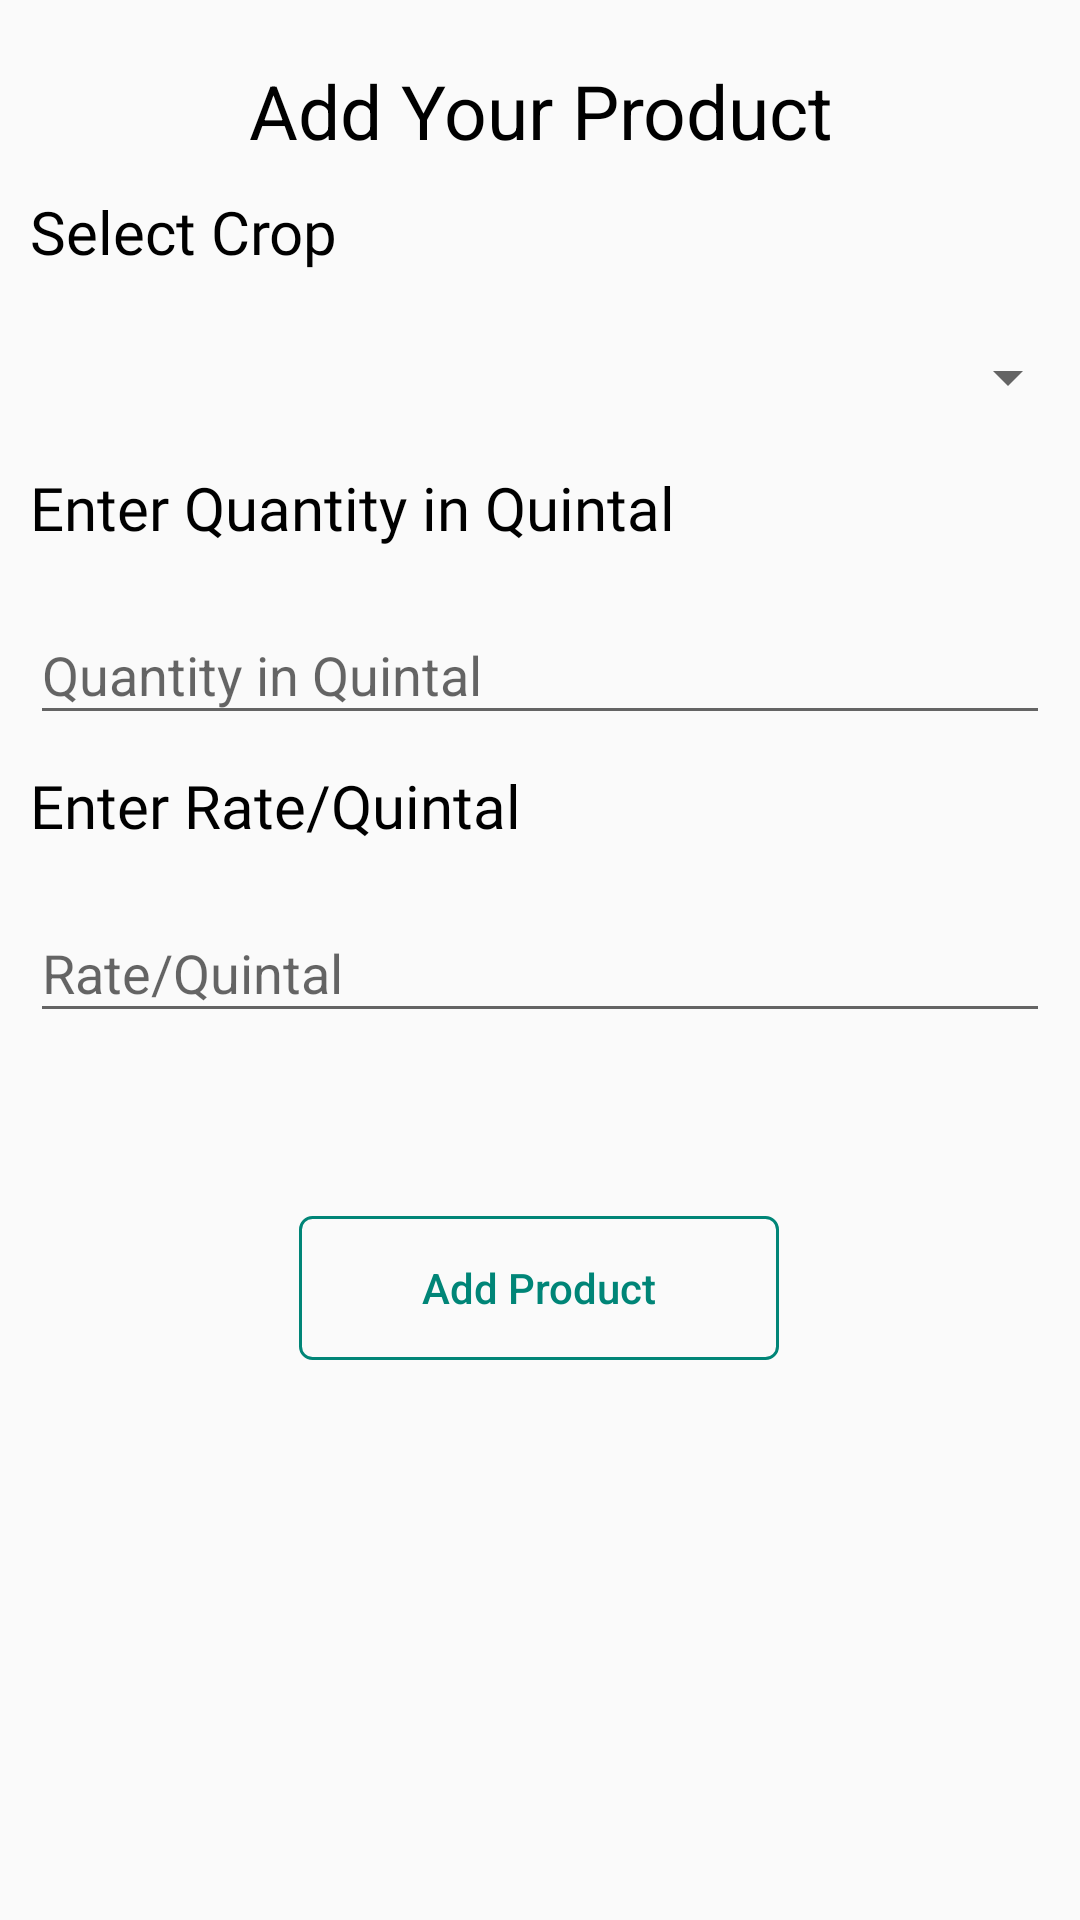

Reconstruct the res/layout file that produces this screen, plus the resources it refers to.
<!-- AndroidManifest.xml: application theme AppTheme -->
<!-- res/layout/add_product.xml -->
<?xml version="1.0" encoding="utf-8"?>
<android.support.constraint.ConstraintLayout xmlns:android="http://schemas.android.com/apk/res/android"
    android:layout_width="match_parent"
    android:layout_height="match_parent"
    xmlns:app="http://schemas.android.com/apk/res-auto"
    android:orientation="vertical"
    >

    <TextView
        android:id="@+id/textView_ap1"
        android:layout_width="match_parent"
        android:layout_height="wrap_content"
        android:text="Add Your Product"
        android:textAllCaps="false"
        android:textSize="25sp"
        android:textStyle="normal"
        android:layout_gravity="center"
        android:gravity="center"
        android:textColor="@color/black"
        android:layout_marginTop="20dp"
        app:layout_constraintTop_toTopOf="parent"
        app:layout_constraintLeft_toLeftOf="parent"


        />

    <TextView
        android:id="@+id/textView_ap2"
        android:layout_width="match_parent"
        android:layout_height="wrap_content"
        android:text="Select Crop"
        android:textAllCaps="false"
        android:textSize="20sp"
        android:fontFamily="@font/adamina"
        app:layout_constraintTop_toBottomOf="@id/textView_ap1"
        app:layout_constraintLeft_toLeftOf="parent"
        android:textColor="@color/black"
        android:layout_marginTop="10dp"
        android:paddingLeft="10dp"
        />

    <Spinner
        android:id="@+id/cropname"
        android:layout_width="match_parent"
        android:layout_height="40dp"
        android:layout_marginTop="15dp"
        android:layout_marginBottom="15dp"
        android:paddingLeft="10dp"
        android:paddingRight="10dp"
        app:layout_constraintTop_toBottomOf="@id/textView_ap2"
        app:layout_constraintLeft_toLeftOf="parent"
        app:layout_constraintBottom_toTopOf="@id/textView_ap3"
        />

    <TextView
        android:id="@+id/textView_ap3"
        android:layout_width="match_parent"
        android:layout_height="wrap_content"
        android:text="Enter Quantity in Quintal"
        android:textAllCaps="false"
        android:textSize="20sp"
        android:fontFamily="@font/adamina"
        app:layout_constraintTop_toBottomOf="@id/cropname"
        app:layout_constraintLeft_toLeftOf="parent"
        android:textColor="@color/black"
        android:layout_marginTop="10dp"
        android:paddingLeft="10dp"
        />

    <android.support.design.widget.TextInputLayout
        android:id="@+id/til2"
        android:layout_width="match_parent"
        android:layout_height="wrap_content"
        android:layout_marginTop="10dp"
        android:paddingLeft="10dp"
        android:paddingRight="10dp"
        app:layout_constraintTop_toBottomOf="@id/textView_ap3"
        app:layout_constraintLeft_toLeftOf="parent"
        >
        <android.support.design.widget.TextInputEditText
            android:layout_width="match_parent"
            android:layout_height="wrap_content"
            android:id="@+id/quantity"
            android:hint="Quantity in Quintal"
            android:maxLength="10"
            android:maxLines="1"
            android:inputType="number"
            />


    </android.support.design.widget.TextInputLayout>

    <TextView
        android:id="@+id/textView_ap4"
        android:layout_width="match_parent"
        android:layout_height="wrap_content"
        android:text="Enter Rate/Quintal"
        android:textAllCaps="false"
        android:textSize="20sp"
        android:fontFamily="@font/adamina"
        app:layout_constraintLeft_toLeftOf="parent"
        app:layout_constraintTop_toBottomOf="@id/til2"
        android:textColor="@color/black"
        android:layout_marginTop="10dp"
        android:paddingLeft="10dp"
        />
    <android.support.design.widget.TextInputLayout
        android:id="@+id/til3"
        android:layout_width="match_parent"
        android:layout_height="wrap_content"
        android:layout_marginTop="10dp"
        android:paddingLeft="10dp"
        android:paddingRight="10dp"
        app:layout_constraintLeft_toLeftOf="parent"
        app:layout_constraintTop_toBottomOf="@id/textView_ap4"
        >
        <android.support.design.widget.TextInputEditText
            android:layout_width="match_parent"
            android:layout_height="wrap_content"
            android:id="@+id/rate"
            android:hint="Rate/Quintal"
            android:maxLength="10"
            android:maxLines="1"
            android:inputType="number"
            />


    </android.support.design.widget.TextInputLayout>


    <Button
        android:id="@+id/sellbutton"
        android:layout_width="wrap_content"
        android:layout_height="wrap_content"
        android:background="@drawable/button1"
        android:text="Add Product"
        android:textAllCaps="false"
        android:textColor="@drawable/textcolor1"
        app:layout_constraintBottom_toBottomOf="parent"
        app:layout_constraintHorizontal_bias="0.498"
        app:layout_constraintLeft_toLeftOf="parent"
        app:layout_constraintRight_toRightOf="parent"
        app:layout_constraintTop_toBottomOf="@id/til3"
        app:layout_constraintVertical_bias="0.246" />







</android.support.constraint.ConstraintLayout>
<!-- resources referenced by this layout -->
<resources>
  <color name="black">#000000</color>
  <!-- drawable button1 (drawable) -->
  <?xml version="1.0" encoding="utf-8"?>
  <shape xmlns:android="http://schemas.android.com/apk/res/android">
      android:shape="rectangle" >
  
      <corners android:radius="4dp"/>
      <stroke
          android:width="1dp"
          android:color="@color/colorPrimary" />
  
      <size
          android:height="30dp"
          android:width="160dp" />
  
  </shape>
  <!-- drawable textcolor1 (drawable) -->
  <?xml version="1.0" encoding="utf-8"?>
  <selector xmlns:android="http://schemas.android.com/apk/res/android">
      <item android:state_pressed="true" android:color="@color/white" />
      <item android:color="@color/colorPrimary"/>
  </selector>
  <style name="AppTheme" parent="Base.Theme.AppCompat.Light.DarkActionBar">
          
          <item name="colorPrimary">@color/colorPrimary</item>
          <item name="colorPrimaryDark">@color/colorPrimaryDark</item>
          <item name="colorAccent">@color/colorAccent</item>
      </style>
  <color name="colorPrimary">#008577</color>
  <color name="white">#ffffff</color>
  <color name="colorPrimaryDark">#00574B</color>
  <color name="colorAccent">#008577</color>
</resources>
